Run: headless pygame with SDL's dummy video driver; simulated clock (each Clock.tick advances the game by its frame time, no real sleeping); random seed 0; keys injected as events and as key.get_pressed() state; no mouse input.
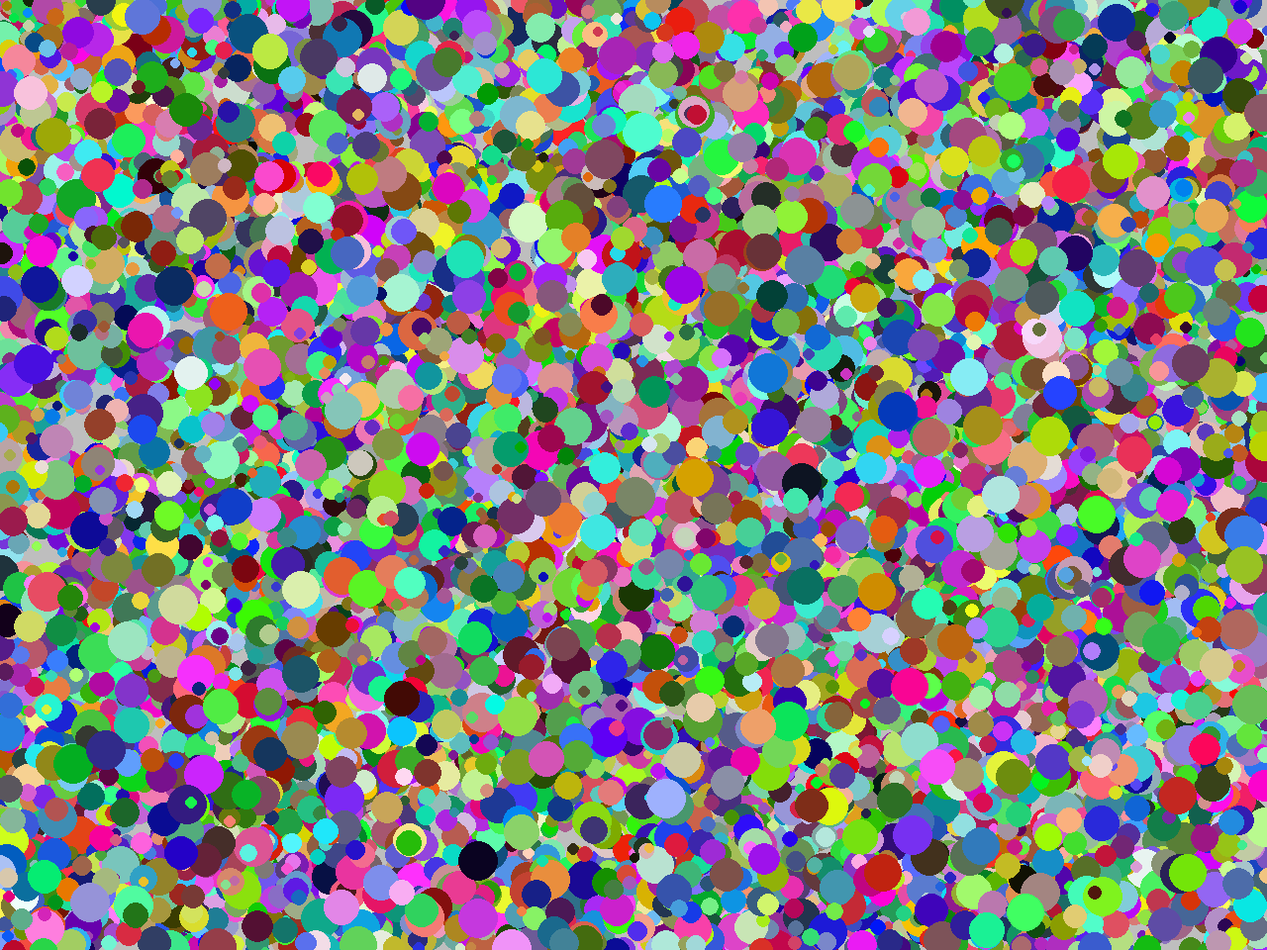
Frame 1 of 4 · flips 1–60 · no input
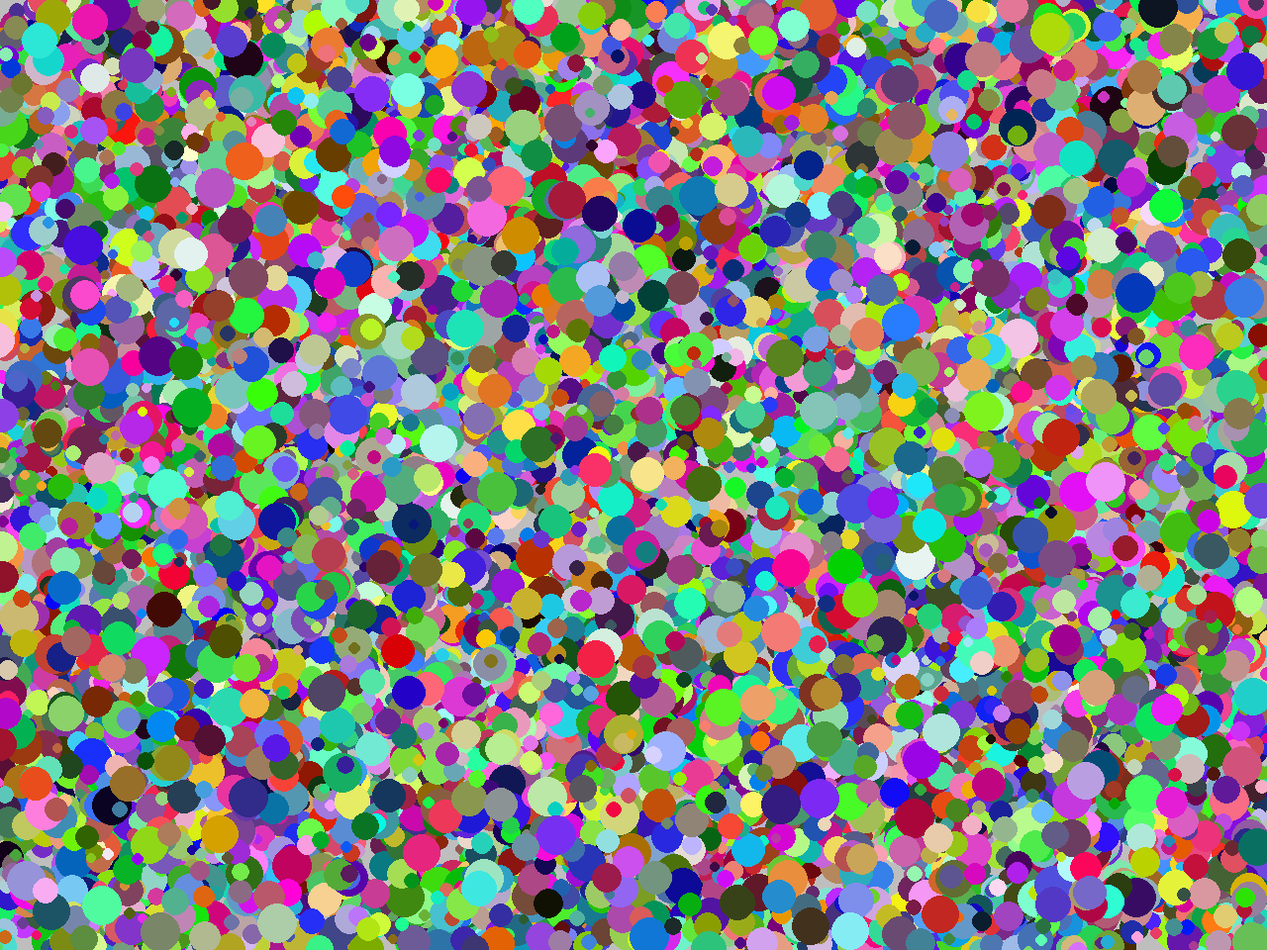
Frame 2 of 4 · flips 61–180 · tapped SPACE, RETURN · held RIGHT (→), D
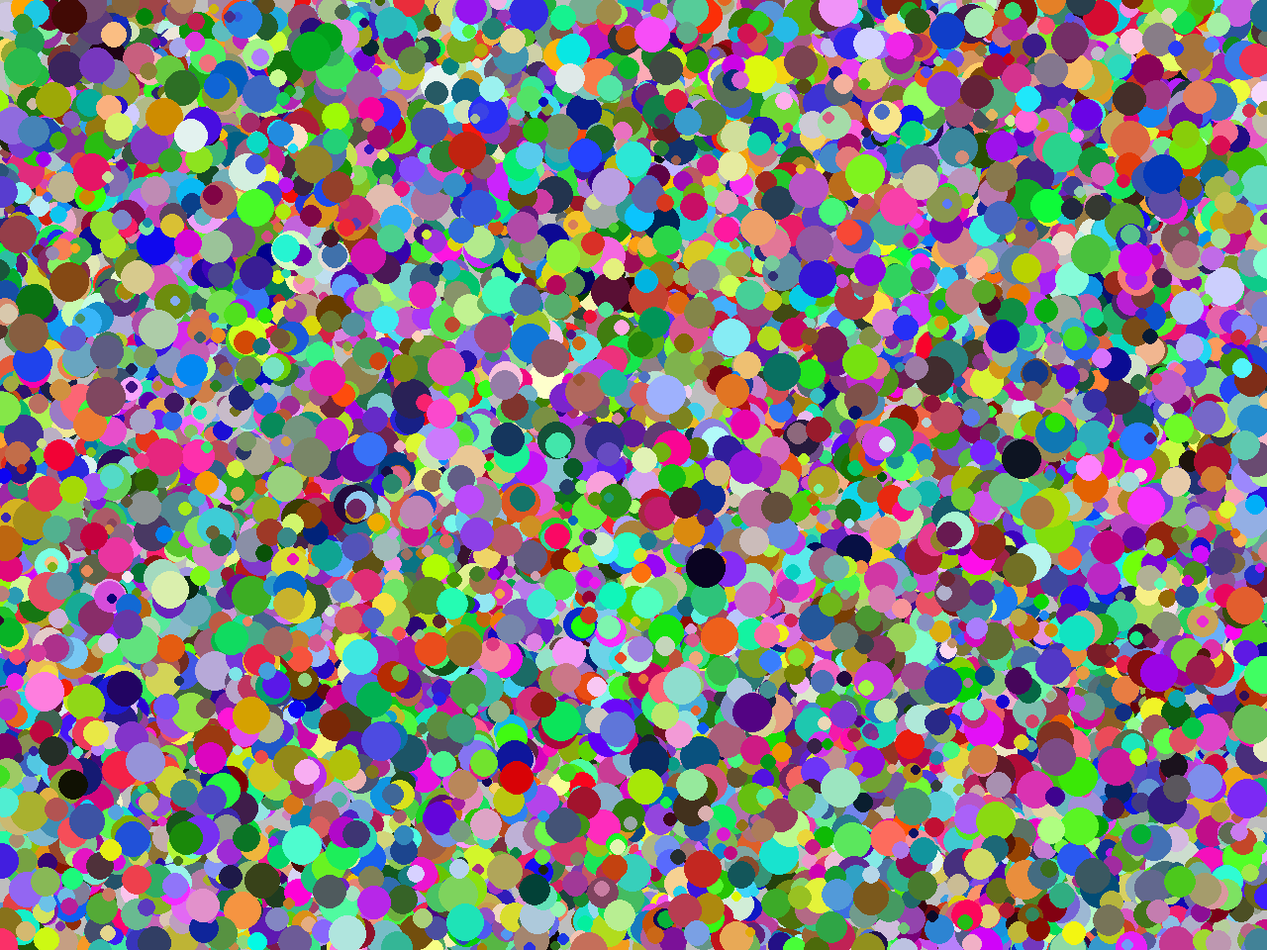
Frame 3 of 4 · flips 181–300 · held DOWN (↓), S
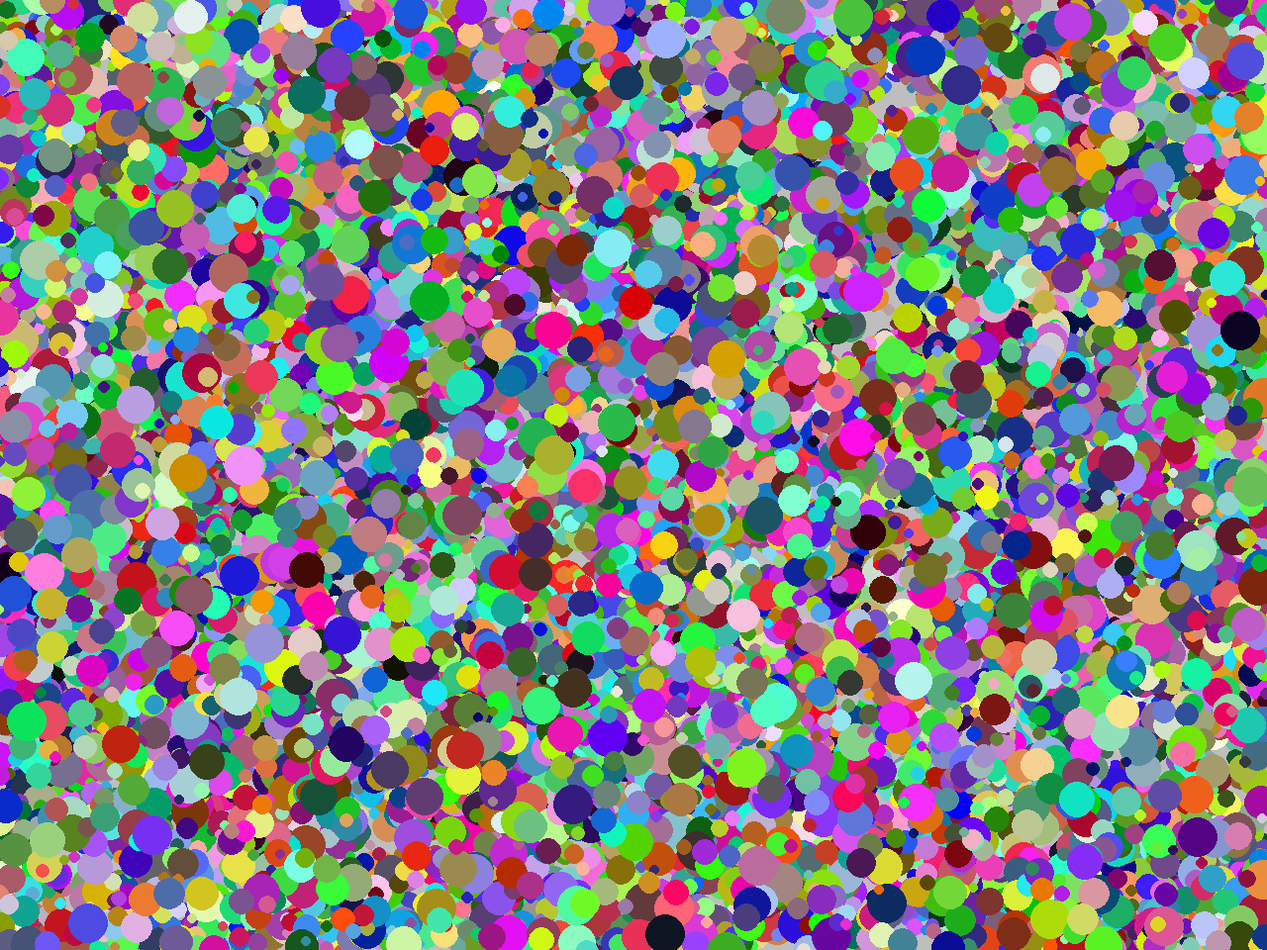
Frame 4 of 4 · flips 301–420 · held LEFT (←), A, UP (↑), W

The pygame program that drew these frames:

import pygame
import sys
import random


# You will implement this module ENTIRELY ON YOUR OWN!

# Done: Create a Ball class.
# Done: Possible member variables: screen, color, x, y, radius, speed_x, speed_y
# Done: Methods: __init__, draw, move
class Ball:
    def __init__(self, screen, color, x, y, radius, speed_x, speed_y):
        self.screen = screen
        self.color = color
        self.x = x
        self.y = y
        self.radius = radius
        self.speed_x = speed_x
        self.speed_y = speed_y
    def Draw(self):
        pygame.draw.circle(self.screen, self.color, (self.x, self.y), self.radius)

    def Move(self):
        self.x += self.speed_x
        self.y += self.speed_y
    def Rebound(self):
        if self.x > self.screen.get_width():
            self.speed_x = -1*self.speed_x
        if self.x < 0:
            self.speed_x = -1*self.speed_x
        if self.y > self.screen.get_height():
            self.speed_y = -1*self.speed_y
        if self.y < 0:
            self.speed_y = -1*self.speed_y

balls = []
def main():
    pygame.init()
    screen = pygame.display.set_mode((1280, 960))
    pygame.display.set_caption('Bouncing Ball')
    screen.fill(pygame.Color('gray'))
    clock = pygame.time.Clock()

    # Done: Create an instance of the Ball class called ball1
    for i in range(10000):
        ball = Ball(screen, (random.randint(0, 255), random.randint(0, 255), random.randint(0, 255)), random.randint(0, 1280), random.randint(0, 960), random.randint(5, 20), random.randint(-5, 5), random.randint(-5, 5))
        balls.append(ball)

    while True:
        for event in pygame.event.get():
            if event.type == pygame.QUIT:
                sys.exit()

        clock.tick(60)
        screen.fill(pygame.Color('gray'))

        # Done: Move the ball
        for ball in balls:
            ball.Rebound()
            ball.Move()

        for ball in balls:
            ball.Draw()
        # Done: Draw the ball

        pygame.display.update()


main()


# Optional challenges (if you finish and want do play a bit more):
#   After you get 1 ball working make a few balls (ball2, ball3, etc) that start in different places.
#   Make each ball a different color
#   Make the screen 1000 x 800 to allow your balls more space (what needs to change?)
#   Make the speed of each ball randomly chosen (1 to 5)
#   After you get that working try making a list of balls to have 100 balls (use a loop)!
#   Use random colors for each ball
